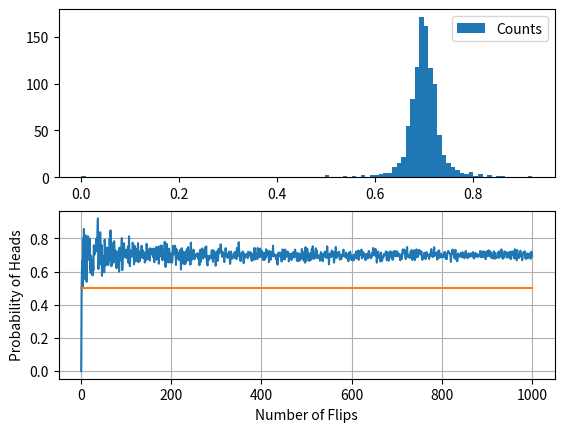

This figure's Python source:
import matplotlib.pyplot as plt
import numpy as np

n = 1
prob = []
flip = []
mu = []
while n < 1001:
    head = 0
    tail = 0

    for i in range(n):
        if np.random.uniform(0, 1, 1) >= 0.3:
            head += 1
        else:
            tail += 1
    k = head / (head + tail)
    mu.append(0.5)
    prob.append(k)
    flip.append(n)
    n = n + 1

plt.subplot(2, 1, 1)
plt.hist(prob, 100, label='Counts')
plt.legend()


plt.subplot(2, 1, 2)
plt.plot(flip, prob, flip, mu)
plt.xlabel('Number of Flips')
plt.ylabel('Probability of Heads')
plt.grid(True)

plt.show()
